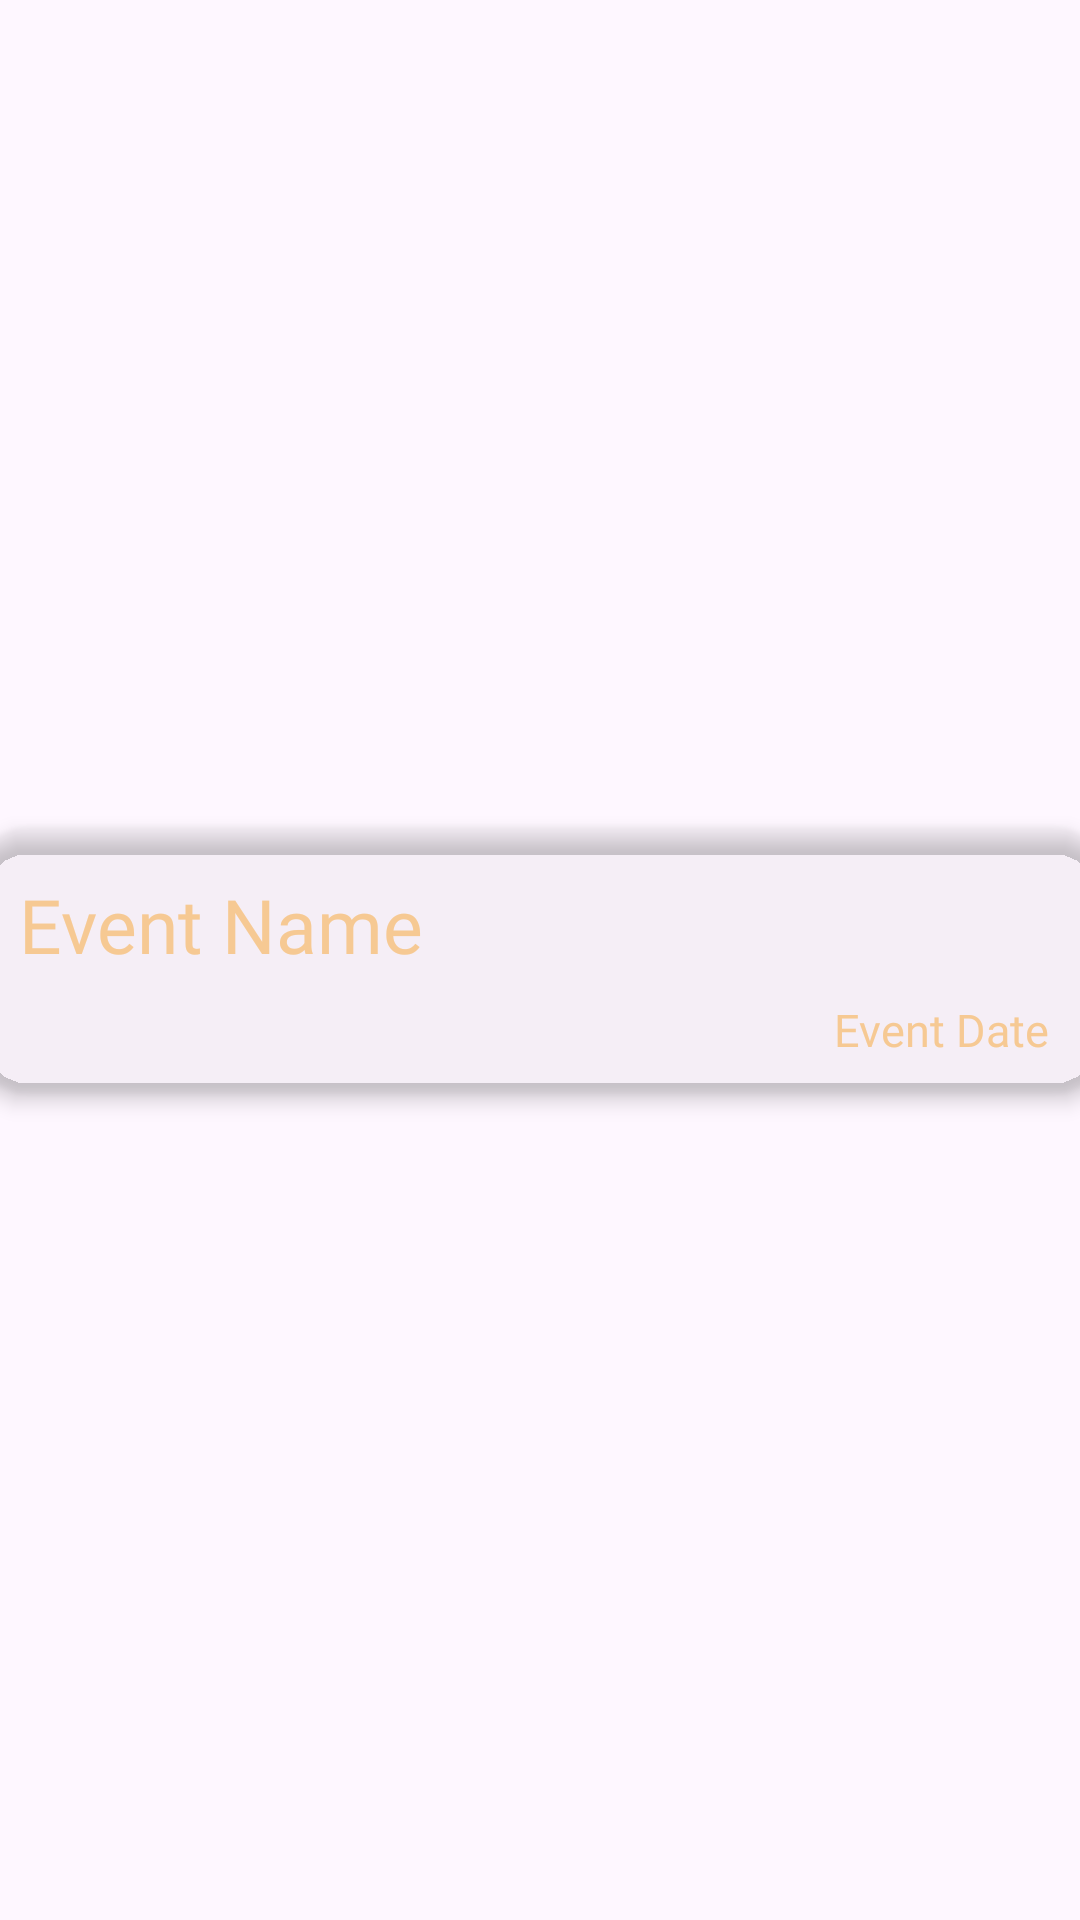

Android layout source for this screen:
<!-- AndroidManifest.xml: application theme Theme.AndroidTest2App -->
<!-- res/layout/todolist_recycler_view_row.xml -->
<?xml version="1.0" encoding="utf-8"?>
<androidx.constraintlayout.widget.ConstraintLayout xmlns:android="http://schemas.android.com/apk/res/android"
    xmlns:app="http://schemas.android.com/apk/res-auto"
    xmlns:tools="http://schemas.android.com/tools"
    android:layout_width="match_parent"
    android:layout_height="wrap_content">

    <androidx.cardview.widget.CardView
        android:id="@+id/cardView"
        android:layout_width="380dp"
        android:layout_height="89dp"
        android:layout_marginStart="10dp"
        android:layout_marginTop="10dp"
        android:layout_marginEnd="10dp"
        android:layout_marginBottom="10dp"
        app:cardBackgroundColor="@color/darkBlue"
        app:cardCornerRadius="20dp"
        app:cardElevation="4dp"
        app:layout_constraintBottom_toBottomOf="parent"
        app:layout_constraintEnd_toEndOf="parent"
        app:layout_constraintStart_toStartOf="parent"
        app:layout_constraintTop_toTopOf="parent">

        <androidx.constraintlayout.widget.ConstraintLayout
            android:layout_width="match_parent"
            android:layout_height="89dp">

            <TextView
                android:id="@+id/eventName"
                android:layout_width="wrap_content"
                android:layout_height="wrap_content"
                android:layout_marginStart="16dp"
                android:fontFamily="@font/montserrat_bold"
                android:text="@string/eventName"
                android:textColor="#F6C993"
                android:textSize="25sp"
                app:layout_constraintBottom_toBottomOf="parent"
                app:layout_constraintStart_toStartOf="parent"
                app:layout_constraintTop_toTopOf="parent"
                app:layout_constraintVertical_bias="0.285" />

            <TextView
                android:id="@+id/eventDate"
                android:layout_width="wrap_content"
                android:layout_height="wrap_content"
                android:fontFamily="@font/montserrat"
                android:text="@string/eventDate"
                android:textColor="#F6C993"
                android:textSize="15sp"
                app:layout_constraintBottom_toBottomOf="parent"
                app:layout_constraintEnd_toEndOf="parent"
                app:layout_constraintHorizontal_bias="0.934"
                app:layout_constraintStart_toStartOf="parent"
                app:layout_constraintTop_toTopOf="parent"
                app:layout_constraintVertical_bias="0.833" />


        </androidx.constraintlayout.widget.ConstraintLayout>

    </androidx.cardview.widget.CardView>


</androidx.constraintlayout.widget.ConstraintLayout>
<!-- resources referenced by this layout -->
<resources>
  <string name="eventDate">Event Date</string>
  <string name="eventName">Event Name</string>
  <style name="Theme.AndroidTest2App" parent="Base.Theme.AndroidTest2App" />
  <style name="Base.Theme.AndroidTest2App" parent="Theme.Material3.DayNight.NoActionBar">
          
          
      </style>
</resources>
